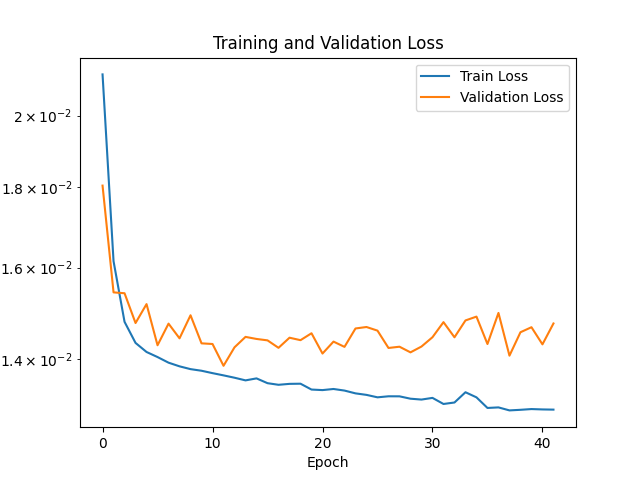

Values plotted in this chart, from the file beside it:
Epoch, Train Loss, Validation Loss
1, 0.02124, 0.01805
2, 0.01615, 0.01543
3, 0.01478, 0.01541
4, 0.01433, 0.01475
5, 0.01414, 0.01517
6, 0.01403, 0.01428
7, 0.01392, 0.01474
8, 0.01384, 0.01443
9, 0.01379, 0.01492
10, 0.01376, 0.01432
11, 0.01371, 0.01431
12, 0.01366, 0.01386
13, 0.01362, 0.01424
14, 0.01356, 0.01446
15, 0.0136, 0.01441
16, 0.01351, 0.01438
17, 0.01348, 0.01423
18, 0.01349, 0.01444
19, 0.0135, 0.01439
20, 0.01338, 0.01453
21, 0.01337, 0.01411
22, 0.01339, 0.01436
23, 0.01336, 0.01425
24, 0.01331, 0.01464
25, 0.01328, 0.01467
26, 0.01323, 0.01459
27, 0.01325, 0.01422
28, 0.01325, 0.01425
29, 0.0132, 0.01413
30, 0.01319, 0.01425
31, 0.01322, 0.01445
32, 0.0131, 0.01477
33, 0.01313, 0.01445
34, 0.01333, 0.01481
35, 0.01323, 0.01489
36, 0.01303, 0.01431
37, 0.01304, 0.01497
38, 0.01298, 0.01406
39, 0.01299, 0.01455
40, 0.013, 0.01466
41, 0.013, 0.0143
42, 0.01299, 0.01474
43, , 
44, , 
45, , 
46, , 
47, , 
48, , 
49, , 
50, , 
51, , 
52, , 
53, , 
54, , 
55, , 
56, , 
57, , 
58, , 
59, , 
60, , 
... 940 more rows
